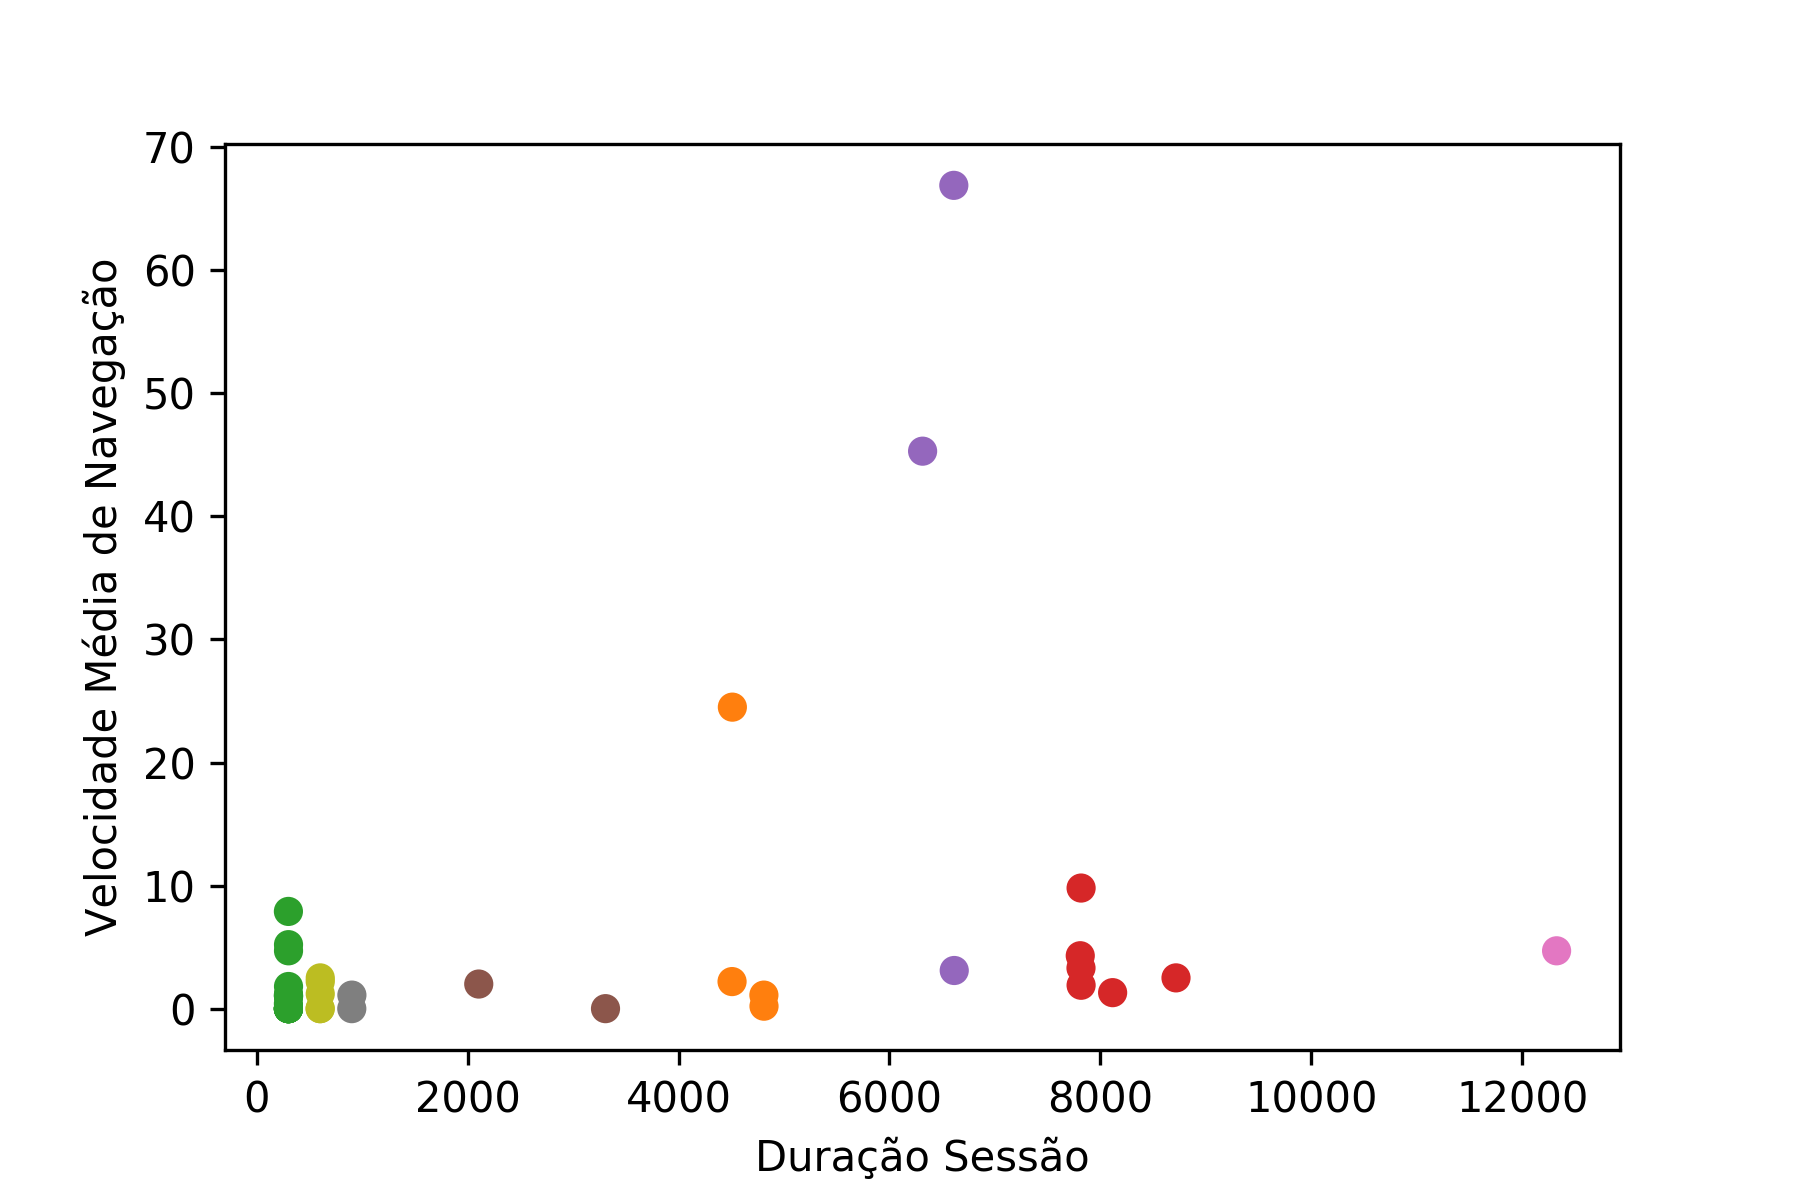

Data behind this chart, as committed beside it:
Grupo; Silhueta; DuracaodaSessao; Velocidademediadenavegacao
C2; 0.7491; 300.0; 0.0
C6; 0.5; 12326; 4.7
C5; 0.5352; 3307; 0.0
C2; 0.7491; 300.0; 0.0
C3; 0.7174; 7817; 1.9
C2; 0.7491; 300.0; 0.4
C3; 0.7172; 7817; 9.8
C7; 0.7492; 901.0; 0.0
C8; 0.7492; 602.0; 2.2
C8; 0.7491; 601.0; 0.0
C8; 0.7491; 601.0; 0.0
C4; 0.7277; 6614; 3.1
C2; 0.7491; 300.0; 1.1
C2; 0.7491; 300.0; 0.0
C1; 0.7304; 4507; 2.2
C1; 0.73; 4810; 0.2
C2; 0.7491; 300.0; 0.0
C1; 0.7301; 4809; 1.1
C2; 0.749; 301.0; 1.0
C2; 0.7491; 300.0; 0.0
C5; 0.5004; 2105; 2.0
C2; 0.7489; 301.0; 1.8
C2; 0.749; 301.0; 1.1
C3; 0.7174; 7816; 3.3
C2; 0.7479; 301.0; 4.7
C4; 0.7282; 6610; 66.9
C2; 0.7491; 300.0; 0.0
C1; 0.7306; 4510; 24.5
C2; 0.749; 301.0; 1.0
C2; 0.7491; 300.0; 0.0
C3; 0.7098; 8116; 1.3
C2; 0.7463; 300.0; 7.9
C3; 0.6762; 8717; 2.5
C2; 0.7491; 300.0; 0.0
C8; 0.7491; 602.0; 2.5
C3; 0.7165; 7809; 4.3
C8; 0.7493; 602.0; 1.2
C7; 0.7492; 902.0; 1.1
C4; 0.7184; 6314; 45.3
C2; 0.7476; 301.0; 5.2
